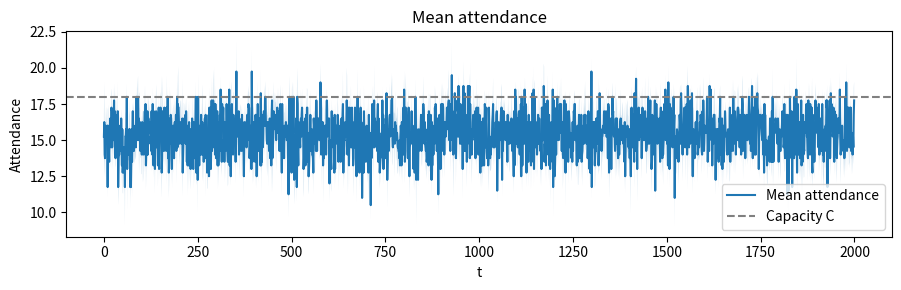
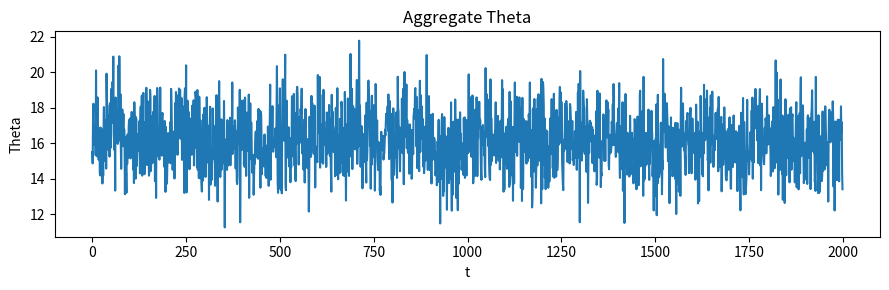
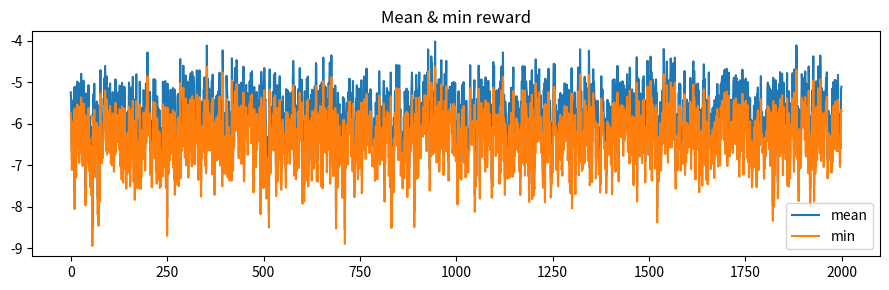
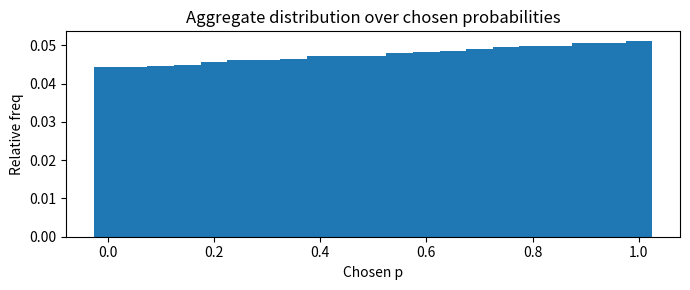

Python code for these plots, in order: (Note: this script raises an exception after producing the figures.)
"""
Discrete-probability-action IQL for extended El Farol.
Each agent selects an index a in {0,..,M} representing p = a/M probability to attend.
Then samples attendance ~ Bernoulli(p).
Tabular Q-learning with softmax policy over the discrete-action set.
Produces time-series plots and histograms.
"""
import math, random, json, time
from collections import defaultdict, Counter
import numpy as np
import matplotlib.pyplot as plt
import pandas as pd

# ---------------- PARAMETERS ----------------
SEED = 9000
N = 30
C = int(0.6 * N)             # capacity
G, S, F = 3.0, 2.0, 0.0      # payoffs: attend uncrowded, stay home, attend crowded
rho = 0.1
alpha = 1.3
beta = 0.5
theta_max = 1e4
bar_theta = 1.0
k_init = 0.05                # initial uniform Q range

M = 20                       # discretization (actions = 0..M => p in {0,1/M,...,1})
ACTIONS = list(range(M+1))

lr = 0.05
gamma = 0.3
tau = 1.0
T_steps = 2000
n_seeds = 4

# ---------------- HELPERS ----------------
def attendance_bin(att): return min(att, C)
def theta_bin(theta):
    if theta <= 0: return 0
    b = int(math.floor(math.log10(theta)))
    return min(max(b,0),6)
def make_state(att, Theta, last_prob_idx):
    return (attendance_bin(att), theta_bin(Theta), last_prob_idx)
def softmax_probs(q_vals, tau):
    q = np.array(q_vals, dtype=float)
    z = q / tau
    z = z - np.max(z)
    expz = np.exp(z)
    return expz / np.sum(expz)
def stage_payoff(action_attend, total_attendance):
    if action_attend == 1:
        return G if (total_attendance - 1) < C else F
    else:
        return S

# ---------------- RUN SINGLE SEED ----------------
def run_seed(seed):
    random.seed(seed); np.random.seed(seed+7)
    Q = defaultdict(lambda: np.array([random.uniform(0,k_init) for _ in ACTIONS], dtype=float))
    last_prob_idx = [random.choice(ACTIONS) for _ in range(N)]
    last_actual = [1 if random.random() < (idx/M) else 0 for idx in last_prob_idx]
    theta = [bar_theta if a==0 else 0.0 for a in last_actual]
    Theta = sum(theta); A = sum(last_actual)
    state = [make_state(A, Theta, last_prob_idx[i]) for i in range(N)]
    attend_counts = np.zeros(N, dtype=int)
    chosen_prob_counts = np.zeros((N, M+1), dtype=int)
    logA = np.zeros(T_steps); logTheta = np.zeros(T_steps)
    logMeanR = np.zeros(T_steps); logMinR = np.zeros(T_steps)

    for t in range(T_steps):
        prob_indices = [0]*N
        chosen_probs = [0.0]*N
        # choose discrete-prob action via softmax over Q[state]
        for i in range(N):
            qvals = Q[state[i]]
            probs = softmax_probs(qvals, tau)
            idx = np.random.choice(ACTIONS, p=probs)
            prob_indices[i] = idx
            chosen_probs[i] = idx / M
            chosen_prob_counts[i, idx] += 1
        # sample actual attendance decisions
        actions = [1 if random.random() < chosen_probs[i] else 0 for i in range(N)]
        A = sum(actions)
        # update theta (based on actual last attendance)
        new_theta = [0.0]*N
        for i in range(N):
            if actions[i] == 0 and last_actual[i] == 0:
                prev = theta[i] if theta[i] > 0 else bar_theta
                new_val = prev + rho * (prev ** alpha)
                new_theta[i] = min(new_val, theta_max)
            elif actions[i] == 0 and last_actual[i] == 1:
                new_theta[i] = bar_theta
            else:
                new_theta[i] = 0.0
        theta = new_theta; Theta = sum(theta)
        # rewards and Q updates
        rewards = np.zeros(N)
        for i in range(N):
            r = stage_payoff(actions[i], A) - beta * Theta
            rewards[i] = r
            next_state = make_state(A, Theta, prob_indices[i])
            old_q = Q[state[i]][prob_indices[i]]
            max_next = np.max(Q[next_state])
            Q[state[i]][prob_indices[i]] = old_q + lr * (r + gamma * max_next - old_q)
        attend_counts += np.array(actions)
        last_actual = actions[:]
        last_prob_idx = prob_indices[:]
        state = [make_state(A, Theta, last_prob_idx[i]) for i in range(N)]
        logA[t] = A; logTheta[t] = Theta; logMeanR[t] = rewards.mean(); logMinR[t] = rewards.min()

    return {'logA': logA, 'logTheta': logTheta, 'logMeanR': logMeanR, 'logMinR': logMinR,
            'attend_counts': attend_counts, 'chosen_prob_counts': chosen_prob_counts, 'Q': Q}

# ---------------- EXPERIMENT ----------------
def experiment():
    seeds = [SEED + 13*i for i in range(n_seeds)]
    runs = []
    t0 = time.time()
    for s in seeds:
        print("Running seed", s)
        runs.append(run_seed(s))
    print("Elapsed", time.time()-t0)
    # aggregate and plot
    logA = np.vstack([r['logA'] for r in runs]); meanA = logA.mean(axis=0); seA = logA.std(axis=0, ddof=1)/math.sqrt(n_seeds)
    logTheta = np.vstack([r['logTheta'] for r in runs]); meanTheta = logTheta.mean(axis=0)
    logMeanR = np.vstack([r['logMeanR'] for r in runs]); meanMeanR = logMeanR.mean(axis=0)
    logMinR = np.vstack([r['logMinR'] for r in runs]); meanMinR = logMinR.mean(axis=0)
    attend_counts = np.vstack([r['attend_counts'] for r in runs])
    chosen_counts = np.stack([r['chosen_prob_counts'] for r in runs])  # shape (seeds, N, M+1)

    # Plot attendance time series
    plt.figure(figsize=(9,3))
    plt.plot(meanA, label='Mean attendance'); plt.fill_between(range(T_steps), meanA-seA, meanA+seA, alpha=0.2)
    plt.axhline(C, linestyle='--', color='gray', label='Capacity C'); plt.legend()
    plt.title('Mean attendance'); plt.xlabel('t'); plt.ylabel('Attendance'); plt.tight_layout(); plt.show()

    # Plot Theta
    plt.figure(figsize=(9,3))
    plt.plot(meanTheta); plt.title('Aggregate Theta'); plt.xlabel('t'); plt.ylabel('Theta'); plt.tight_layout(); plt.show()

    # Mean & min reward
    plt.figure(figsize=(9,3))
    plt.plot(meanMeanR, label='mean'); plt.plot(meanMinR, label='min'); plt.legend()
    plt.title('Mean & min reward'); plt.tight_layout(); plt.show()

    # Empirical distribution over chosen probs (aggregate)
    total_counts = chosen_counts.sum(axis=0).sum(axis=0)  # shape (M+1,)
    p_vals = np.arange(M+1)/M
    rel_freq = total_counts / total_counts.sum()
    plt.figure(figsize=(7,3))
    plt.bar(p_vals, rel_freq, width=1.0/M, align='center')
    plt.xlabel('Chosen p'); plt.ylabel('Relative freq'); plt.title('Aggregate distribution over chosen probabilities'); plt.tight_layout(); plt.show()

    # Per-agent average chosen probability histogram
    per_agent_probs = (chosen_counts.sum(axis=2) * np.arange(M+1)).sum(axis=1) / (M * T_steps * n_seeds)
    # the formula above yields per-seed aggregated; we simplify: compute per-agent average across seeds
    per_agent_probs = (chosen_counts.sum(axis=2).dot(np.arange(M+1))) / (M * T_steps)
    # If shape mismatch, flatten per-agent across seeds:
    flat_agent_probs = per_agent_probs.reshape(-1)
    plt.figure(figsize=(6,3))
    plt.hist(flat_agent_probs, bins=12)
    plt.xlabel('Agent average chosen p'); plt.ylabel('Count'); plt.title('Per-agent average chosen probability'); plt.tight_layout(); plt.show()

    # Save summary
    summary = {'params':{'N':N,'M':M,'tau':tau,'gamma':gamma,'lr':lr}, 'final_mean_att': float(meanA[-100:].mean())}
    with open('discrete_prob_actions_summary.json','w') as f:
        json.dump(summary,f, indent=2)
    print("Saved summary to discrete_prob_actions_summary.json")

if __name__ == "__main__":
    experiment()
